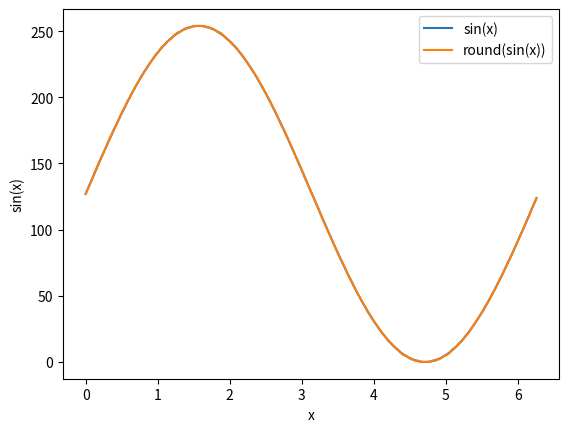

Generate this figure with matplotlib:
import numpy as np
import matplotlib.pyplot as plt


pi=np.pi

n = 256   #how many values you want to produce
amp = 127    # amplitude of the sine wave


x = np.arange(0,2*pi,2*pi/n)
x = np.array(x)


sin = [amp*(np.sin(i)+1) for i in x]
round_sin = [int(round(i)) for i in sin]

plt.xlabel("x")
plt.ylabel("sin(x)")
plt.plot(x, sin, label="sin(x)")
plt.plot(x, round_sin, label="round(sin(x))")
plt.legend()

print(round_sin)

l=0
for s in round_sin:
    print('movlw   ',hex(s))
    print("movwf   ",hex(l),", BANKED")
    
    l+=1    
